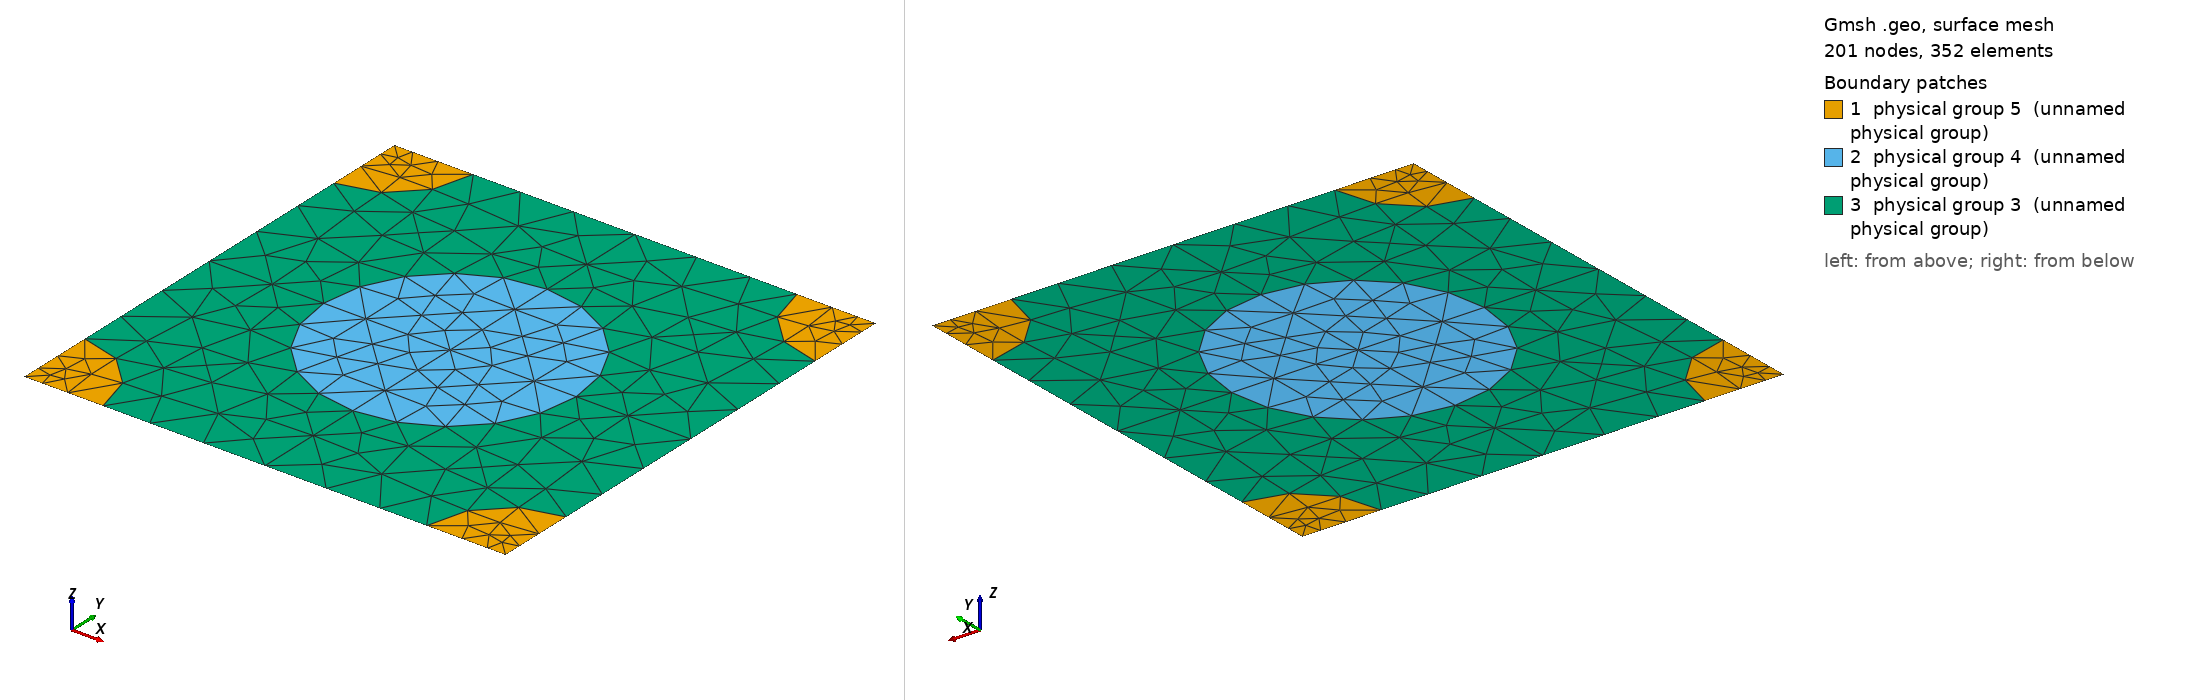

Gmsh geometry script, surface-meshed: 201 nodes, 352 surface elements. Boundary patches (legend numbers): 1 physical group 5 (unnamed physical group), 2 physical group 4 (unnamed physical group), 3 physical group 3 (unnamed physical group). Left view from above one corner, right view from below the opposite corner. Legend entries are the model's physical surfaces. The drawing asked Gmsh for element sizes between 1% and 20% of the model's largest extent; the script's own settings can give other sizes.

=== 305_80_50.geo (drawn) ===
d = 1; // grating period
ff = 0.300000;
d_in_nm = 305;
a1 = 80;
radius1 = (a1/d_in_nm)*d;
radius2 = (50/d_in_nm)*d;
lc = 0.150000; // 0.501 0.201 0.0701;
lc2 = lc/1.500000; // on cylinder surfaces
lc3 = lc/1.500000; // cylinder1 centres
lc4 = lc/4.500000; // cylinder2 centres
posx = 0;//
posy = 0;//

hy = d; // Thickness: Squre profile => hy=d
hx = 0.;

// 2*2 supercell outline

Point(1) = {0, 0, 0, lc4};
Point(2) = {-hx, -hy, 0, lc4};
Point(3) = {-hx+d, -hy, 0, lc4};
Point(4) = {d, 0, 0,lc4};
Point(5) = {-hx+d/2+posx, -hy/2+posy, 0,lc3};
Point(10) = {-hx+d/2+posx, 0, 0, lc};
Point(11) = {0,-hy/2+posy, 0, lc};
Point(12) = {-hx+d/2+posx, -hy, 0, lc};
Point(13) = {d, -hy/2+posy, 0, lc};

Point(14) = {-hx+radius2, 0, 0, lc2};
Point(15) = {d-radius2, 0, 0, lc2};
Point(16) = {0,-radius2, 0, lc2};
Point(18) = {-hx+d/2+posx, -hy/2+radius1+posy, 0, lc2};
Point(20) = {d,-radius2, 0, lc2};
Point(21) = {-hx+d/2-radius1+posx, -hy/2+posy, 0,lc2};
Point(22) = {-hx+d/2+radius1+posx, -hy/2+posy, 0,lc2};
Point(23) = {-hx, -hy+radius2, 0, lc2};
Point(25) = {-hx+d/2+posx, -hy/2-radius1+posy, 0, lc2};
Point(27) = {d,-hy+radius2, 0, lc2};
Point(28) = {-hx+radius2, -hy, 0, lc2};
Point(29) = {d-radius2, -hy, 0, lc2};

Line(1) = {1, 14};
Line(2) = {14, 10};
Line(3) = {10, 15};
Line(4) = {15, 4};
Line(5) = {4, 20};
Line(6) = {20, 13};
Line(7) = {13, 27};
Line(8) = {27, 3};
Line(9) = {3, 29};
Line(10) = {29, 12};
Line(11) = {12, 28};
Line(12) = {28, 2};
Line(13) = {2, 23};
Line(14) = {23, 11};
Line(15) = {11, 16};
Line(16) = {16, 1};
Line(18) = {18, 10};
Line(19) = {18, 5};
Line(20) = {5, 25};
Line(21) = {25, 12};
Line(22) = {11, 21};
Line(23) = {21, 5};
Line(24) = {5, 22};
Line(25) = {22, 13};

Circle(26) = {14, 1, 16};
Circle(27) = {15, 4, 20};
Circle(28) = {27, 3, 29};
Circle(29) = {28, 2, 23};
Circle(30) = {21, 5, 18};
Circle(31) = {18, 5, 22};
Circle(32) = {22, 5, 25};
Circle(33) = {25, 5, 21};

Line Loop(77) = {1, 26, 16};
Plane Surface(78) = {77};
Line Loop(79) = {4, 5, -27};
Plane Surface(80) = {79};
Line Loop(81) = {28, -9, -8};
Plane Surface(82) = {81};
Line Loop(83) = {29, -13, -12};
Plane Surface(84) = {83};
Line Loop(85) = {30, 19, -23};
Plane Surface(86) = {85};
Line Loop(87) = {19, 24, -31};
Plane Surface(88) = {87};
Line Loop(89) = {24, 32, -20};
Plane Surface(90) = {89};
Line Loop(91) = {20, 33, 23};
Plane Surface(92) = {91};
Line Loop(93) = {2, -18, -30, -22, 15, -26};
Plane Surface(94) = {93};
Line Loop(95) = {3, 27, 6, -25, -31, 18};
Plane Surface(96) = {95};
Line Loop(97) = {25, 7, 28, 10, -21, -32};
Plane Surface(98) = {97};
Line Loop(99) = {21, 11, 29, 14, 22, -33};
Plane Surface(100) = {99};

Physical Line(101) = {1, 2, 3, 4};
Physical Line(102) = {5, 6, 7, 8};
Physical Line(103) = {9, 10, 11, 12};
Physical Line(104) = {13, 14, 15, 16};

Physical Surface(3) = {94, 96, 98, 100};
Physical Surface(4) = {86, 88, 90, 92};
Physical Surface(5) = {78, 80, 82, 84};
